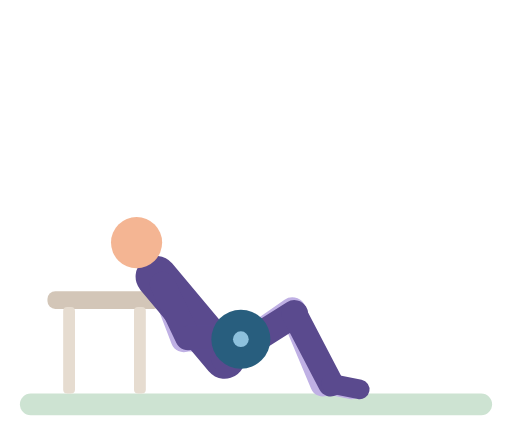
t = 0.00 s
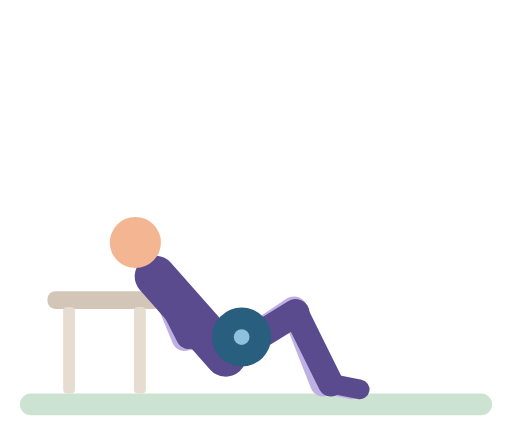
t = 0.50 s
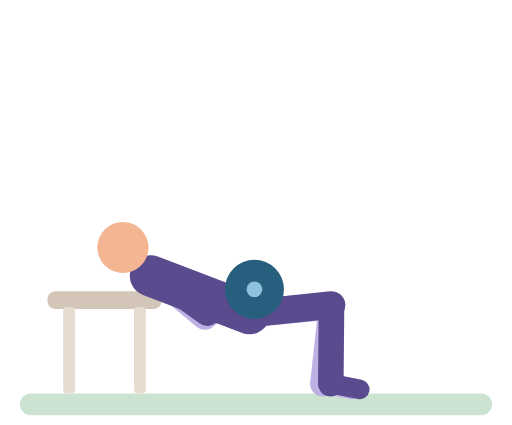
t = 1.04 s
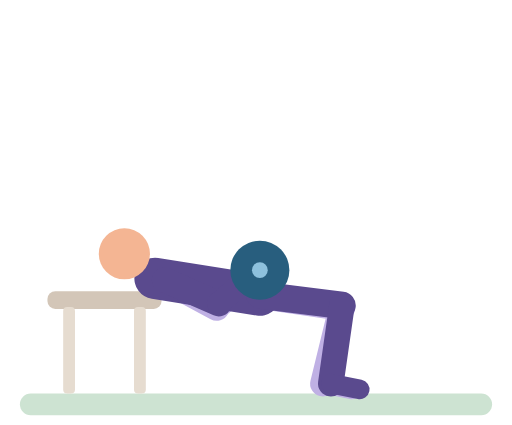
t = 1.54 s
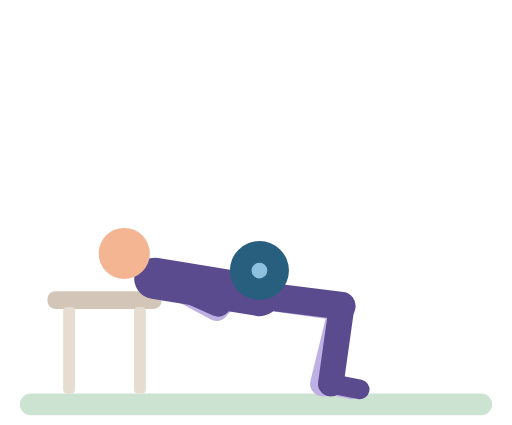
t = 2.12 s
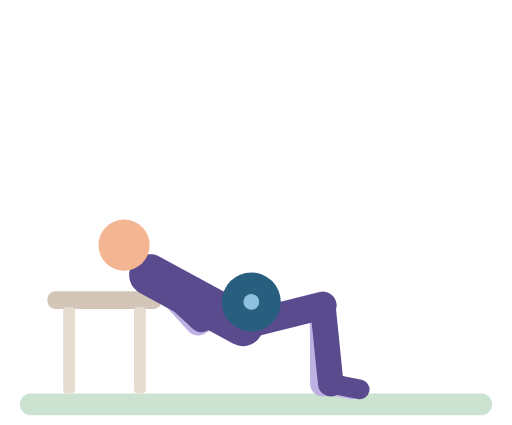
t = 2.59 s

The animated SVG that drew these frames (rendered in a browser with its animation timeline set to each time). Animation: 38 SMIL elements (animate=38); one cycle of 3.10 s, repeats indefinitely.

<svg xmlns="http://www.w3.org/2000/svg" viewBox="-10 -14 260 216" role="img" aria-label="Hip thrust"><title>Hip thrust</title><g stroke-linecap="round"><rect x="0" y="186" width="240" height="11" rx="5.5" fill="#CDE3D2"/><rect x="14" y="134" width="58" height="9" rx="4" fill="#D3C6B8"/><rect x="22" y="142" width="6" height="44" rx="2" fill="#E6DCD0"/><rect x="58" y="142" width="6" height="44" rx="2" fill="#E6DCD0"/><line x1="72.5" y1="130.5" x2="83.2" y2="158.5" stroke="#BFB0E4" stroke-width="13"><animate attributeName="x1" dur="3.1s" repeatCount="indefinite" values="72.5;72.4;70.3;70.8;73;73.6;73.6;70.9;70.4;70.6;72.2;72.5" keyTimes="0;0.1486;0.2838;0.3243;0.4054;0.4459;0.6892;0.7973;0.8378;0.8784;0.9595;1"/><animate attributeName="y1" dur="3.1s" repeatCount="indefinite" values="130.5;130.4;128.3;127.8;128.3;128.3;127.8;128.2;130.1;130.5" keyTimes="0;0.1486;0.2568;0.3108;0.4459;0.6757;0.8108;0.8649;0.9595;1"/><animate attributeName="x2" dur="3.1s" repeatCount="indefinite" values="83.2;83.3;84.6;87.6;95.3;98.2;99.8;100;100;99.7;98.6;96.9;89.1;86.3;83.9;83.2" keyTimes="0;0.1486;0.2027;0.2568;0.3514;0.3919;0.4324;0.4595;0.6757;0.7027;0.7297;0.7568;0.8514;0.8919;0.9459;1"/><animate attributeName="y2" dur="3.1s" repeatCount="indefinite" values="158.5;158.5;157.6;154.8;146.9;144.5;142.9;142.5;142.5;143.1;144.1;146.4;156;157.9;158.5" keyTimes="0;0.1351;0.1757;0.2297;0.3378;0.3784;0.4189;0.4595;0.6757;0.7162;0.7432;0.7838;0.9189;0.9595;1"/></line><line x1="83.2" y1="158.5" x2="111.1" y2="159.4" stroke="#BFB0E4" stroke-width="12"><animate attributeName="x1" dur="3.1s" repeatCount="indefinite" values="83.2;83.3;84.6;87.6;95.3;98.2;99.8;100;100;99.7;98.6;96.9;89.1;86.3;83.9;83.2" keyTimes="0;0.1486;0.2027;0.2568;0.3514;0.3919;0.4324;0.4595;0.6757;0.7027;0.7297;0.7568;0.8514;0.8919;0.9459;1"/><animate attributeName="y1" dur="3.1s" repeatCount="indefinite" values="158.5;158.5;157.6;154.8;146.9;144.5;142.9;142.5;142.5;143.1;144.1;146.4;156;157.9;158.5" keyTimes="0;0.1351;0.1757;0.2297;0.3378;0.3784;0.4189;0.4595;0.6757;0.7162;0.7432;0.7838;0.9189;0.9595;1"/><animate attributeName="x2" dur="3.1s" repeatCount="indefinite" values="111.1;111.2;111.7;113.7;120.1;121.5;121.7;121.4;119.3;112.4;111.1" keyTimes="0;0.1351;0.1757;0.2297;0.3649;0.4189;0.4595;0.7162;0.7838;0.9324;1"/><animate attributeName="y2" dur="3.1s" repeatCount="indefinite" values="159.4;159.4;159.1;157.5;154.9;151.3;135.9;130.3;127.5;125.6;124.8;124.8;125.9;128;132.8;136.8;148.1;154;158;159.2;159.4" keyTimes="0;0.1351;0.1486;0.1757;0.2027;0.2297;0.3243;0.3649;0.3919;0.4189;0.4595;0.6757;0.7162;0.7432;0.7838;0.8108;0.8784;0.9189;0.9595;0.9865;1"/></line><line x1="104" y1="168" x2="138.5" y2="144.1" stroke="#BFB0E4" stroke-width="14"><animate attributeName="x1" dur="3.1s" repeatCount="indefinite" values="104;104;104.9;108;117;119.8;121.5;122;122;121.4;120.2;117.6;109.6;106.7;104.7;104" keyTimes="0;0.1351;0.1757;0.2297;0.3378;0.3784;0.4189;0.4595;0.6757;0.7162;0.7432;0.7838;0.8784;0.9189;0.9595;1"/><animate attributeName="y1" dur="3.1s" repeatCount="indefinite" values="168;168;166.4;164.1;160.9;144.9;139.9;136.8;136;136;137.1;139.2;143.8;158;163.3;166.8;168" keyTimes="0;0.1351;0.1757;0.2027;0.2297;0.3378;0.3784;0.4189;0.4595;0.6757;0.7162;0.7432;0.7838;0.8784;0.9189;0.9595;1"/><animate attributeName="x2" dur="3.1s" repeatCount="indefinite" values="138.5;138.6;139.3;141.1;143.8;156.1;160;161.8;162.9;163.5;163.5;162.1;159.5;156.9;144.7;141.8;139.1;138.5" keyTimes="0;0.1351;0.1622;0.1892;0.2162;0.3108;0.3514;0.3784;0.4054;0.4595;0.6892;0.7432;0.7838;0.8108;0.9054;0.9324;0.973;1"/><animate attributeName="y2" dur="3.1s" repeatCount="indefinite" values="144.1;144;141.6;141;142.1;142.2;141;141.4;143.6;144.1" keyTimes="0;0.1486;0.2432;0.2838;0.4324;0.6757;0.8378;0.8784;0.9595;1"/></line><line x1="138.5" y1="144.1" x2="154" y2="181" stroke="#BFB0E4" stroke-width="13"><animate attributeName="x1" dur="3.1s" repeatCount="indefinite" values="138.5;138.6;139.3;141.1;143.8;156.1;160;161.8;162.9;163.5;163.5;162.1;159.5;156.9;144.7;141.8;139.1;138.5" keyTimes="0;0.1351;0.1622;0.1892;0.2162;0.3108;0.3514;0.3784;0.4054;0.4595;0.6892;0.7432;0.7838;0.8108;0.9054;0.9324;0.973;1"/><animate attributeName="y1" dur="3.1s" repeatCount="indefinite" values="144.1;144;141.6;141;142.1;142.2;141;141.4;143.6;144.1" keyTimes="0;0.1486;0.2432;0.2838;0.4324;0.6757;0.8378;0.8784;0.9595;1"/></line><line x1="154" y1="181" x2="168.7" y2="183.9" stroke="#BFB0E4" stroke-width="10"/><line x1="104" y1="168" x2="69.3" y2="126.6" stroke="#5A4A8E" stroke-width="21"><animate attributeName="x1" dur="3.1s" repeatCount="indefinite" values="104;104;104.9;108;117;119.8;121.5;122;122;121.4;120.2;117.6;109.6;106.7;104.7;104" keyTimes="0;0.1351;0.1757;0.2297;0.3378;0.3784;0.4189;0.4595;0.6757;0.7162;0.7432;0.7838;0.8784;0.9189;0.9595;1"/><animate attributeName="y1" dur="3.1s" repeatCount="indefinite" values="168;168;166.4;164.1;160.9;144.9;139.9;136.8;136;136;137.1;139.2;143.8;158;163.3;166.8;168" keyTimes="0;0.1351;0.1757;0.2027;0.2297;0.3378;0.3784;0.4189;0.4595;0.6757;0.7162;0.7432;0.7838;0.8784;0.9189;0.9595;1"/><animate attributeName="x2" dur="3.1s" repeatCount="indefinite" values="69.3;69.2;66.5;66;66.4;68.4;68.7;68.6;66.3;66;66.6;68.9;69.3" keyTimes="0;0.1486;0.2568;0.2973;0.3378;0.4189;0.4595;0.6892;0.7973;0.8378;0.8784;0.9595;1"/><animate attributeName="y2" dur="3.1s" repeatCount="indefinite" values="126.6;126.6;125.3;127.5;127.5;125.3;126.6" keyTimes="0;0.1486;0.2703;0.4324;0.6892;0.8649;1"/></line><circle cx="59.3" cy="109.3" r="13" fill="#F4B593"><animate attributeName="cx" dur="3.1s" repeatCount="indefinite" values="59.3;59.1;57.9;53.2;52.3;53.1;53.1;52.2;53;58.1;59.3" keyTimes="0;0.1486;0.1892;0.2838;0.3243;0.4459;0.6757;0.7838;0.8378;0.9459;1"/><animate attributeName="cy" dur="3.1s" repeatCount="indefinite" values="109.3;109.2;110.4;114.4;115;114.8;113.8;109.5;109.1;109.3" keyTimes="0;0.2432;0.2973;0.4054;0.4595;0.7027;0.7432;0.8649;0.9054;1"/></circle><line x1="104" y1="168" x2="139.5" y2="145.5" stroke="#5A4A8E" stroke-width="14"><animate attributeName="x1" dur="3.1s" repeatCount="indefinite" values="104;104;104.9;108;117;119.8;121.5;122;122;121.4;120.2;117.6;109.6;106.7;104.7;104" keyTimes="0;0.1351;0.1757;0.2297;0.3378;0.3784;0.4189;0.4595;0.6757;0.7162;0.7432;0.7838;0.8784;0.9189;0.9595;1"/><animate attributeName="y1" dur="3.1s" repeatCount="indefinite" values="168;168;166.4;164.1;160.9;144.9;139.9;136.8;136;136;137.1;139.2;143.8;158;163.3;166.8;168" keyTimes="0;0.1351;0.1757;0.2027;0.2297;0.3378;0.3784;0.4189;0.4595;0.6757;0.7162;0.7432;0.7838;0.8784;0.9189;0.9595;1"/><animate attributeName="x2" dur="3.1s" repeatCount="indefinite" values="139.5;139.5;140.2;141.9;144.4;156.1;160;161.8;162.9;163.7;163.6;162.2;160.6;156.9;146.8;142.5;140;139.5" keyTimes="0;0.1351;0.1622;0.1892;0.2162;0.3108;0.3514;0.3784;0.4054;0.4595;0.6892;0.7432;0.7703;0.8108;0.8919;0.9324;0.973;1"/><animate attributeName="y2" dur="3.1s" repeatCount="indefinite" values="145.5;145.4;142;141;141.4;141;141.5;145;145.5" keyTimes="0;0.1486;0.2568;0.3108;0.6757;0.7973;0.8514;0.9595;1"/></line><line x1="139.5" y1="145.5" x2="158" y2="181" stroke="#5A4A8E" stroke-width="13"><animate attributeName="x1" dur="3.1s" repeatCount="indefinite" values="139.5;139.5;140.2;141.9;144.4;156.1;160;161.8;162.9;163.7;163.6;162.2;160.6;156.9;146.8;142.5;140;139.5" keyTimes="0;0.1351;0.1622;0.1892;0.2162;0.3108;0.3514;0.3784;0.4054;0.4595;0.6892;0.7432;0.7703;0.8108;0.8919;0.9324;0.973;1"/><animate attributeName="y1" dur="3.1s" repeatCount="indefinite" values="145.5;145.4;142;141;141.4;141;141.5;145;145.5" keyTimes="0;0.1486;0.2568;0.3108;0.6757;0.7973;0.8514;0.9595;1"/></line><line x1="158" y1="181" x2="172.7" y2="183.9" stroke="#5A4A8E" stroke-width="10"/><line x1="72.5" y1="130.5" x2="85.4" y2="157.5" stroke="#5A4A8E" stroke-width="13"><animate attributeName="x1" dur="3.1s" repeatCount="indefinite" values="72.5;72.4;70.3;70.8;73;73.6;73.6;70.9;70.4;70.6;72.2;72.5" keyTimes="0;0.1486;0.2838;0.3243;0.4054;0.4459;0.6892;0.7973;0.8378;0.8784;0.9595;1"/><animate attributeName="y1" dur="3.1s" repeatCount="indefinite" values="130.5;130.4;128.3;127.8;128.3;128.3;127.8;128.2;130.1;130.5" keyTimes="0;0.1486;0.2568;0.3108;0.4459;0.6757;0.8108;0.8649;0.9595;1"/><animate attributeName="x2" dur="3.1s" repeatCount="indefinite" values="85.4;85.5;86.8;89.6;99.4;100.9;101.1;100.8;98.2;91;87.7;86.2;85.4" keyTimes="0;0.1486;0.2027;0.2568;0.3919;0.4324;0.4595;0.7027;0.7568;0.8514;0.9054;0.9459;1"/><animate attributeName="y2" dur="3.1s" repeatCount="indefinite" values="157.5;157.5;156.6;153.5;144.9;142.3;140.7;140.3;140.3;140.9;142;144.4;154.8;156.8;157.5" keyTimes="0;0.1351;0.1757;0.2297;0.3378;0.3784;0.4189;0.4595;0.6757;0.7162;0.7432;0.7838;0.9189;0.9595;1"/></line><line x1="85.4" y1="157.5" x2="113.4" y2="157.5" stroke="#5A4A8E" stroke-width="12"><animate attributeName="x1" dur="3.1s" repeatCount="indefinite" values="85.4;85.5;86.8;89.6;99.4;100.9;101.1;100.8;98.2;91;87.7;86.2;85.4" keyTimes="0;0.1486;0.2027;0.2568;0.3919;0.4324;0.4595;0.7027;0.7568;0.8514;0.9054;0.9459;1"/><animate attributeName="y1" dur="3.1s" repeatCount="indefinite" values="157.5;157.5;156.6;153.5;144.9;142.3;140.7;140.3;140.3;140.9;142;144.4;154.8;156.8;157.5" keyTimes="0;0.1351;0.1757;0.2297;0.3378;0.3784;0.4189;0.4595;0.6757;0.7162;0.7432;0.7838;0.9189;0.9595;1"/><animate attributeName="x2" dur="3.1s" repeatCount="indefinite" values="113.4;113.4;114;120.9;122;122.2;121.9;120.3;114.5;113.4" keyTimes="0;0.1351;0.1757;0.3649;0.4189;0.4595;0.7162;0.7838;0.9324;1"/><animate attributeName="y2" dur="3.1s" repeatCount="indefinite" values="157.5;157.4;157.1;155.5;152.7;149;133.1;127.4;124.5;122.7;121.9;121.9;123;125.1;130;134.1;147.9;153.5;156.8;157.5" keyTimes="0;0.1351;0.1486;0.1757;0.2027;0.2297;0.3243;0.3649;0.3919;0.4189;0.4595;0.6757;0.7162;0.7432;0.7838;0.8108;0.8919;0.9324;0.973;1"/></line><circle cx="112.3" cy="158.4" r="15" fill="#285E7E"><animate attributeName="cx" dur="3.1s" repeatCount="indefinite" values="112.3;112.3;112.9;114.7;120.5;121.8;122;121.7;119.8;113.4;112.3" keyTimes="0;0.1351;0.1757;0.2297;0.3649;0.4189;0.4595;0.7162;0.7838;0.9324;1"/><animate attributeName="cy" dur="3.1s" repeatCount="indefinite" values="158.4;158.4;158.1;156.5;153.8;150.1;134.5;128.8;126;124.1;123.3;123.3;124.5;126.5;131.4;135.5;149;154.5;157.8;158.4" keyTimes="0;0.1351;0.1486;0.1757;0.2027;0.2297;0.3243;0.3649;0.3919;0.4189;0.4595;0.6757;0.7162;0.7432;0.7838;0.8108;0.8919;0.9324;0.973;1"/></circle><circle cx="112.3" cy="158.4" r="4" fill="#8EC1DD"><animate attributeName="cx" dur="3.1s" repeatCount="indefinite" values="112.3;112.3;112.9;114.7;120.5;121.8;122;121.7;119.8;113.4;112.3" keyTimes="0;0.1351;0.1757;0.2297;0.3649;0.4189;0.4595;0.7162;0.7838;0.9324;1"/><animate attributeName="cy" dur="3.1s" repeatCount="indefinite" values="158.4;158.4;158.1;156.5;153.8;150.1;134.5;128.8;126;124.1;123.3;123.3;124.5;126.5;131.4;135.5;149;154.5;157.8;158.4" keyTimes="0;0.1351;0.1486;0.1757;0.2027;0.2297;0.3243;0.3649;0.3919;0.4189;0.4595;0.6757;0.7162;0.7432;0.7838;0.8108;0.8919;0.9324;0.973;1"/></circle></g></svg>
